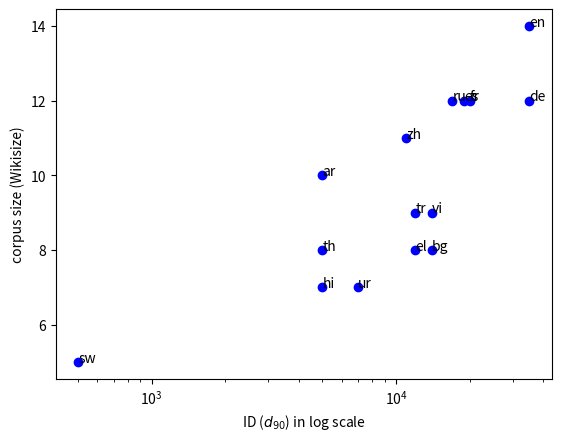

The script that saved this image:
import matplotlib.pyplot as plt
import numpy as np

'''
Plot for Ideal Pruning fraction identification
'''
# x = np.array([0.3, 0.4, 0.5, 0.6, 0.7])
# y = np.array([80.998, 80.699, 79.242, 78.443, 43.952])

# plt.figure(0)
# plt.title('test acc vs prune fraction of mbert-base-256')
# plt.xlabel('prune fraction')
# plt.ylabel('test accuracy')
# plt.plot(x,y)
# plt.show()

'''
Plot for correlation between ID and Corpus size
'''
ID_3 = {
    'en': 22000,
    # 'ar': 12000,
    # 'bg': 18000,
    'de': 17000,
    # 'el': 25000,
    'es': 17000,
    'fr': 14500,
    # 'hi': 7000,
    # 'ru': 10000,
    # 'sw': 46000,
    # 'th': 150000,
    # 'tr': 19000,
    # 'ur': 6500,
    # 'vi': 13000,
    # 'zh': 13500
}

ID_2 = {
    'en': 36000,
    'ar': 12000,
    'bg': 18000,
    'de': 11000,
    'el': 25000,
    'es': 14000,
    'fr': 15000,
    'hi': 11000,
    'ru': 16000,
    'sw': 40000,
    'th': 500000,
    'tr': 21000,
    'ur': 6500,
    'vi': 12700,
    'zh': 13500
}

ID_1 = {
    'en': 18000,
    'ar': 12000,
    'bg': 15000,
    'de': 12000,
    'el': 15000,
    'es': 14000,
    'fr': 16000,
    'hi': 4000,
    'ru': 14000,
    'sw': 41000,
    'th': 150000,
    'tr': 14500,
    'ur': 4000,
    'vi': 12000,
    'zh': 14500
}

corpus = {
    'en': 14,
    'ar': 10,
    'bg': 8,
    'de': 12,
    'el': 8,
    'es': 12,
    'fr': 12,
    'hi': 7,
    'ru': 12,
    'sw': 5,
    'th': 8,
    'tr': 9,
    'ur': 7,
    'vi': 9,
    'zh': 11
}

baselines = {
    'en': 81.637,
    'ar': 64.032,
    'bg': 68.124,
    'de': 70.06,
    'el': 66.607,
    'es': 73.653,
    'fr': 73.613,
    'hi': 60.12,
    'ru': 67.944,
    'sw': 50.539,
    'th': 53.513,
    'tr': 62.595,
    'ur': 58.583,
    'vi': 69.721,
    'zh': 68.922
}

ID_50_test = {
    'en': 500,
    'ar': 2000,
    'bg': 2000,
    'de': 500,
    'el': 2000,
    'es': 1000,
    'fr': 1000,
    'hi': 5000,
    'ru': 2000,
    # 'sw': 500000,
    # 'th': 200000,
    'tr': 10000,
    'ur': 5000,
    'vi': 500,
    'zh': 1000
}

pruning = {
    'en': 96.09,
    'ar': 90.46,
    'bg': 90.54,
    'de': 94.33,
    'el': 89.87,
    'es': 94.61,
    'fr': 93.98,
    'hi': 92.26,
    'ru': 92.59,
    # 'sw': 83.37,
    # 'th': 78.03,
    'tr': 87.09,
    'ur': 92.37,
    'vi': 93.87,
    'zh': 94.53
}

pruned_baselines = {
    'en': 78.443,
    'ar': 57.924,
    'bg': 90.54,
    'de': 94.33,
    'el': 89.87,
    'es': 94.61,
    'fr': 93.98,
    'hi': 92.26,
    'ru': 92.59,
    'sw': 83.37,
    'th': 78.03,
    'tr': 87.09,
    'ur': 92.37,
    'vi': 93.87,
    'zh': 94.53
}

ID_pruned = {
    'en': 35000,
    'ar': 5000,
    'bg': 14000,
    'de': 35000,
    'el': 12000,
    'es': 19000,
    'fr': 20000,
    'hi': 5000,
    'ru': 17000,
    'sw': 500,
    'th': 5000,
    'tr': 12000,
    'ur': 7000,
    'vi': 14000,
    'zh': 11000
}

ID_ar = {
    'en': 500000,
    'ar': 150000,
    'bg': 300000,
    'de': 400000,
    'el': 35000,
    'es': 200000,
    'fr': 35000,
    'hi': 12000,
    'ru': 200000,
    'sw': 20000,
    'th': 300000,
    'tr': 27000,
    'ur': 1700,
    'vi': 350000,
    'zh': 34000
}

ID_hi = {
    'en': 20000,
    'ar': 19000,
    'bg': 19000,
    'de': 35000,
    'el': 8000,
    'es': 20000,
    'fr': 40000,
    'hi': 19000,
    'ru': 18000,
    'sw': 7000,
    'th': 18000,
    'tr': 14000,
    'ur': 11000,
    'vi': 14000,
    'zh': 11000
}

ID_2_en = {
    'hi': 450,
    'de': 50,
    'ar': 650,
    'th': 6500,
}

ID_np = np.array(list(ID_3.values()))
ID_pruned_np = np.array(list(ID_pruned.values()))
corpus_np = np.array(list(corpus.values()))
baselines_np = np.array(list(baselines.values()))

plt.figure(0)
# plt.title('test acc vs prune fraction of mbert-base-256')
plt.xlabel(r'ID ($d_{90}$) in log scale')
plt.ylabel(r"corpus size (Wikisize)")
# plt.xticks(rotation=90)
# ax = plt.gca()
# plt.setp(ax.xaxis.get_minorticklabels(), rotation=50)
plt.semilogx(ID_pruned.values(), corpus_np, 'bo')
# for text in ax.get_xminorticklabels():
#     text.set_rotation(50)

for txt in corpus.keys():
    plt.annotate(txt, (ID_pruned[txt], corpus[txt]))

plt.show()

# print(list(ID_50_test.values()), type(ID_50_test.values()))
# print(np.corrcoef(np.array(np.log(list(ID_50_test.values()))), np.array(list(baselines.values()))))
# print(np.corrcoef(np.array(list(corpus.values())), np.array(list(ID.values()))))
print(np.corrcoef(corpus_np, np.log(np.array(list(ID_pruned.values())))))